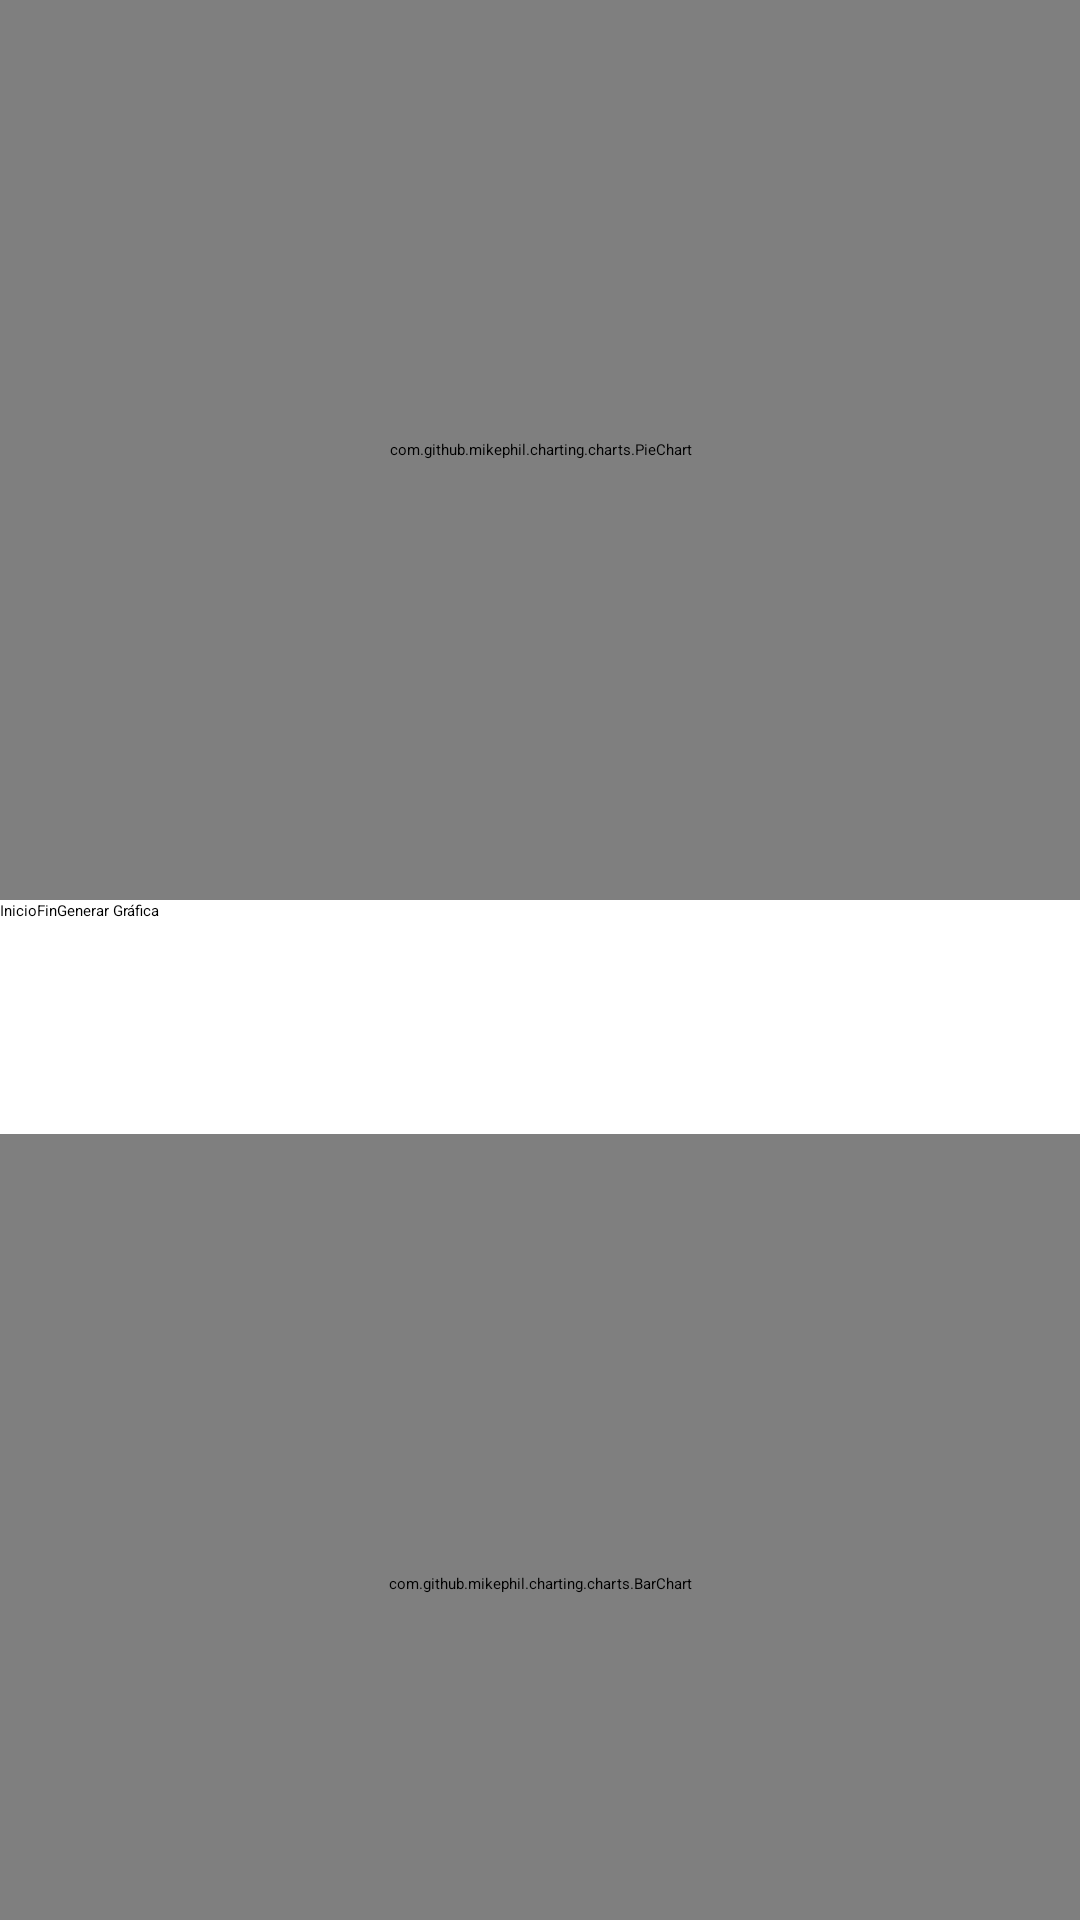

Produce the Android XML layout that renders to this screen, including the resource entries it uses.
<!-- AndroidManifest.xml: application theme Theme.FinnanciApp -->
<!-- res/layout/activity_chart.xml -->
<?xml version="1.0" encoding="utf-8"?>
<androidx.constraintlayout.widget.ConstraintLayout xmlns:android="http://schemas.android.com/apk/res/android"
    xmlns:app="http://schemas.android.com/apk/res-auto"
    xmlns:tools="http://schemas.android.com/tools"
    android:id="@+id/main"
    android:layout_width="match_parent"
    android:layout_height="match_parent"
    android:background="@color/white"
    tools:context=".views.ChartActivity">

    <com.github.mikephil.charting.charts.PieChart
        android:id="@+id/pieChart"
        android:layout_width="match_parent"
        android:layout_height="300dp"
        app:layout_constraintEnd_toEndOf="parent"
        app:layout_constraintStart_toStartOf="parent"
        app:layout_constraintTop_toTopOf="parent">

    </com.github.mikephil.charting.charts.PieChart>

    <LinearLayout
        android:id="@+id/linearLayout5"
        android:layout_width="match_parent"
        android:layout_height="62dp"
        android:orientation="horizontal"
        app:layout_constraintBottom_toTopOf="@+id/linearLayout6"
        app:layout_constraintEnd_toEndOf="parent"
        app:layout_constraintStart_toStartOf="parent"
        app:layout_constraintTop_toBottomOf="@+id/pieChart"
        app:layout_constraintVertical_bias="0.5">

        <Button
            android:id="@+id/startDateButton"
            android:layout_width="wrap_content"
            android:layout_height="wrap_content"
            android:text="Inicio" />

        <Button
            android:id="@+id/endDateButton"
            android:layout_width="wrap_content"
            android:layout_height="wrap_content"
            android:text="Fin" />

        <Button
            android:id="@+id/generateBarChartButton"
            android:layout_width="wrap_content"
            android:layout_height="wrap_content"
            android:text="Generar Gráfica" />

    </LinearLayout>

    <LinearLayout
        android:id="@+id/linearLayout6"
        android:layout_width="match_parent"
        android:layout_height="wrap_content"
        android:orientation="vertical"
        app:layout_constraintTop_toBottomOf="@+id/linearLayout5">

        <com.github.mikephil.charting.charts.BarChart
            android:id="@+id/barChart"
            android:layout_width="match_parent"
            android:layout_height="300dp"
            android:layout_marginTop="16dp" />
    </LinearLayout>

</androidx.constraintlayout.widget.ConstraintLayout>
<!-- resources referenced by this layout -->
<resources>
  <color name="white">#FFFFFFFF</color>
</resources>
